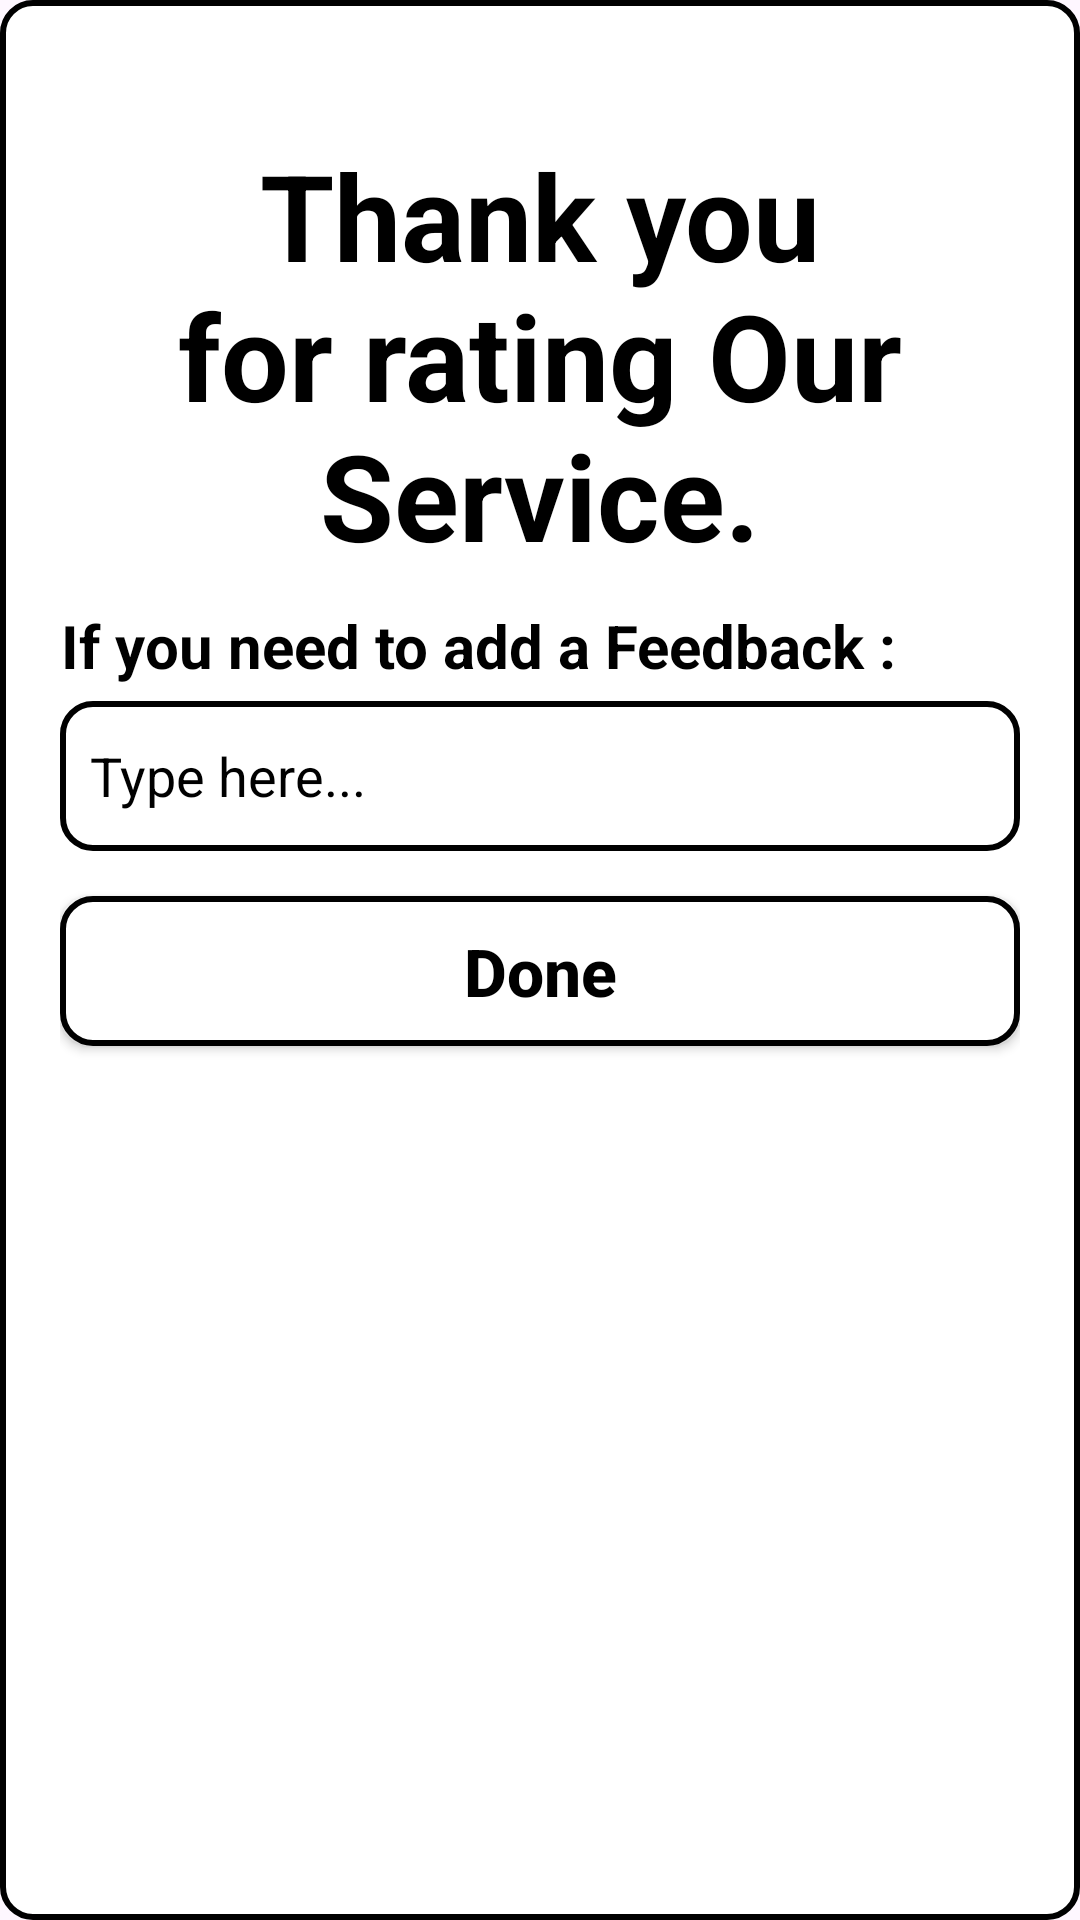

This screen was rendered from an Android layout file. Write that file and the resources it references.
<!-- AndroidManifest.xml: application theme Theme.Ridakom -->
<!-- res/layout/rate.xml -->
<?xml version="1.0" encoding="utf-8"?>
<LinearLayout xmlns:android="http://schemas.android.com/apk/res/android"
    android:orientation="vertical"
    android:layout_width="500dp"
    android:layout_height="wrap_content"
    android:layout_gravity="center"
    android:id="@+id/RatePopup"
    android:background="@drawable/circlebutton"
    >

    <ScrollView
        android:layout_width="match_parent"
        android:layout_height="match_parent">
        <LinearLayout
            android:layout_width="match_parent"
            android:layout_height="match_parent"
            android:layout_margin="10dip"
            android:orientation="vertical"
            android:padding="10dp">

            <ImageView
                android:id="@+id/close"
                android:layout_width="20dp"
                android:layout_height="20dp"
                android:src="@drawable/ic_close"
                android:layout_marginBottom="5dp"
                android:layout_gravity="end"/>

            <TextView
                android:id="@+id/label"
                android:layout_width="wrap_content"
                android:layout_height="wrap_content"
                android:gravity="center"
                android:textColor="#000000"
                android:text="Thank you for rating Our Service."
                android:textStyle="bold"
                android:textSize="40sp"/>

            <TextView
                android:id="@+id/lbl_feedback"
                android:layout_width="wrap_content"
                android:layout_height="wrap_content"
                android:gravity="center"
                android:layout_marginTop="10dp"
                android:textColor="#000000"
                android:text="If you need to add a Feedback :"
                android:textStyle="bold"
                android:textSize="20sp"
                />

            <EditText
                android:id="@+id/et_feedback"
                android:layout_width="fill_parent"
                android:layout_height="wrap_content"
                android:layout_marginTop="5dip"
                android:inputType="textMultiLine"
                android:hint="Type here..."
                android:textColor="@android:color/black"
                android:textColorHint="@android:color/black"
                android:background="@drawable/circlebutton"
                android:padding="10dp"
                />

            <Button
                android:id="@+id/Submit"
                android:layout_width="match_parent"
                android:layout_height="wrap_content"
                android:layout_gravity="center"
                android:layout_marginTop="15dip"
                android:layout_marginBottom="15dp"
                android:text="Done"
                android:background="@drawable/circlebutton"
                android:textAllCaps="false"
                android:textColor="@android:color/black"
                android:textSize="22sp"
                android:textStyle="bold"
                android:textAlignment="center"
                android:padding="10dp"
                />
        </LinearLayout>
    </ScrollView>
</LinearLayout>
<!-- resources referenced by this layout -->
<resources>
  <!-- drawable circlebutton (drawable) -->
  <?xml version="1.0" encoding="utf-8"?>
  <shape xmlns:android="http://schemas.android.com/apk/res/android"
      android:shape="rectangle">
      <size android:height="50dp" android:width="50dp"></size>
      <solid android:color="@android:color/white"></solid>
      <stroke android:color="@android:color/black" android:width="2dp"></stroke>
      <corners android:radius="10dp"></corners>
  </shape>
  <style name="Theme.Ridakom" parent="Base.Theme.Ridakom" />
  <style name="Base.Theme.Ridakom" parent="Theme.Material3.DayNight.NoActionBar">
          
          
      </style>
</resources>
